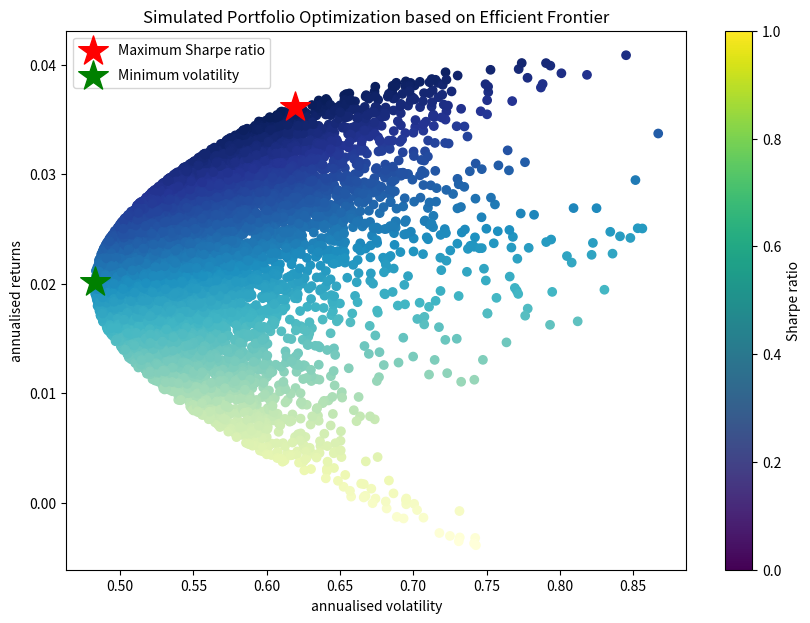

Here is the Python script that generated this plot:
import numpy as np
import pandas as pd
import matplotlib.pyplot as plt
import scipy.optimize as sco

# サンプルデータの作成
np.random.seed(42)
returns = np.random.randn(100, 4)  # 100日間のリターン、4つの資産

# 年次リターンと共分散行列を計算
mean_returns = returns.mean(axis=0)
cov_matrix = np.cov(returns, rowvar=False)
num_assets = len(mean_returns)

# リスクフリーレートを定義
risk_free_rate = 0.01

# ポートフォリオのパフォーマンスを計算する関数
def portfolio_performance(weights, mean_returns, cov_matrix):
    returns = np.dot(weights, mean_returns)
    risk = np.sqrt(np.dot(weights.T, np.dot(cov_matrix, weights)))
    return returns, risk

# 最適化の目的関数（シャープレシオの最小化）
def negative_sharpe_ratio(weights, mean_returns, cov_matrix, risk_free_rate):
    p_returns, p_risk = portfolio_performance(weights, mean_returns, cov_matrix)
    return -(p_returns - risk_free_rate) / p_risk

# 制約条件と境界条件
constraints = ({'type': 'eq', 'fun': lambda x: np.sum(x) - 1})
bounds = tuple((0, 1) for asset in range(num_assets))

# 初期の重み
initial_weights = num_assets * [1. / num_assets,]

# 最適化の実行
opts = sco.minimize(negative_sharpe_ratio, initial_weights, args=(mean_returns, cov_matrix, risk_free_rate),
                    method='SLSQP', bounds=bounds, constraints=constraints)

# 最適なポートフォリオの重み
optimal_weights = opts.x

# 最適なポートフォリオのパフォーマンス
opt_returns, opt_risk = portfolio_performance(optimal_weights, mean_returns, cov_matrix)
opt_sharpe_ratio = (opt_returns - risk_free_rate) / opt_risk

# 結果の表示
print("最適なポートフォリオの重み:", optimal_weights)
print("最適なポートフォリオのリターン:", opt_returns)
print("最適なポートフォリオのリスク:", opt_risk)
print("最適なポートフォリオのシャープレシオ:", opt_sharpe_ratio)

# ポートフォリオの可視化
def display_simulated_ef_with_random(mean_returns, cov_matrix, num_portfolios, risk_free_rate):
    results = np.zeros((3, num_portfolios))
    weight_array = []
    for i in range(num_portfolios):
        weights = np.random.random(num_assets)
        weights /= np.sum(weights)
        weight_array.append(weights)
        portfolio_return, portfolio_stddev = portfolio_performance(weights, mean_returns, cov_matrix)
        results[0,i] = portfolio_return
        results[1,i] = portfolio_stddev
        results[2,i] = (portfolio_return - risk_free_rate) / portfolio_stddev

    max_sharpe_idx = np.argmax(results[2])
    sdp, rp = results[1,max_sharpe_idx], results[0,max_sharpe_idx]
    max_sharpe_allocation = weight_array[max_sharpe_idx]

    min_vol_idx = np.argmin(results[1])
    sdp_min, rp_min = results[1,min_vol_idx], results[0,min_vol_idx]
    min_vol_allocation = weight_array[min_vol_idx]

    plt.figure(figsize=(10, 7))
    plt.scatter(results[1,:],results[0,:],c=results[2,:],cmap='YlGnBu', marker='o')
    plt.scatter(sdp, rp, marker='*',color='r',s=500, label='Maximum Sharpe ratio')
    plt.scatter(sdp_min, rp_min, marker='*',color='g',s=500, label='Minimum volatility')

    plt.title('Simulated Portfolio Optimization based on Efficient Frontier')
    plt.xlabel('annualised volatility')
    plt.ylabel('annualised returns')
    plt.colorbar(label='Sharpe ratio')
    plt.legend(labelspacing=0.8)

display_simulated_ef_with_random(mean_returns, cov_matrix, 10000, risk_free_rate)
plt.show()
